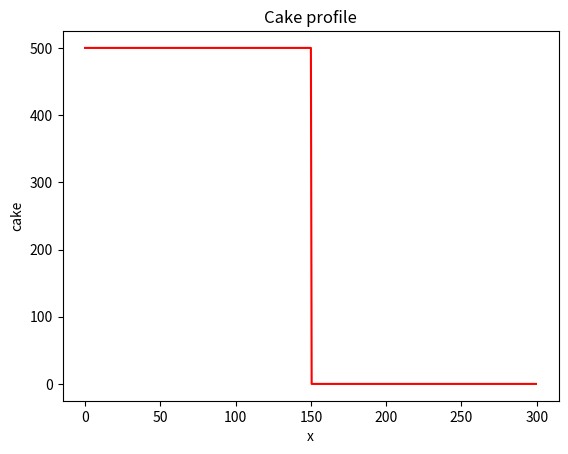
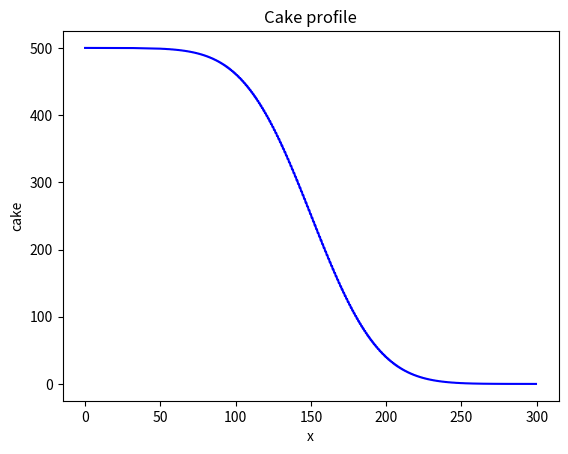

Source code (Python) for these figures, in order:
"""A 1D diffusion model"""
import numpy as np
import matplotlib.pyplot as plt


def plot_profile(x,cake, color='r'):
    '''Display the cake profile'''
    plt.figure()
    plt.plot(x,cake,color)
    plt.xlabel("x")
    plt.ylabel("cake")
    plt.title("Cake profile")


D=100
Lx=300

dx=0.5
x=np.arange(start=0, stop=Lx, step=dx)
nx=len(x)

C=np.zeros_like(x)
C_left=500
C_right=0
C[x<=Lx/2]=C_left
C[x>Lx/2]=C_right

plot_profile(x,C)

nt=5000
dt=0.5*dx**2/D

dt

for t in range(0, nt):
	C[1:-1] += D * dt / dx ** 2 * (C[:-2] - 2*C[1:-1] + C[2:])

plot_profile(x,C, color='blue')
